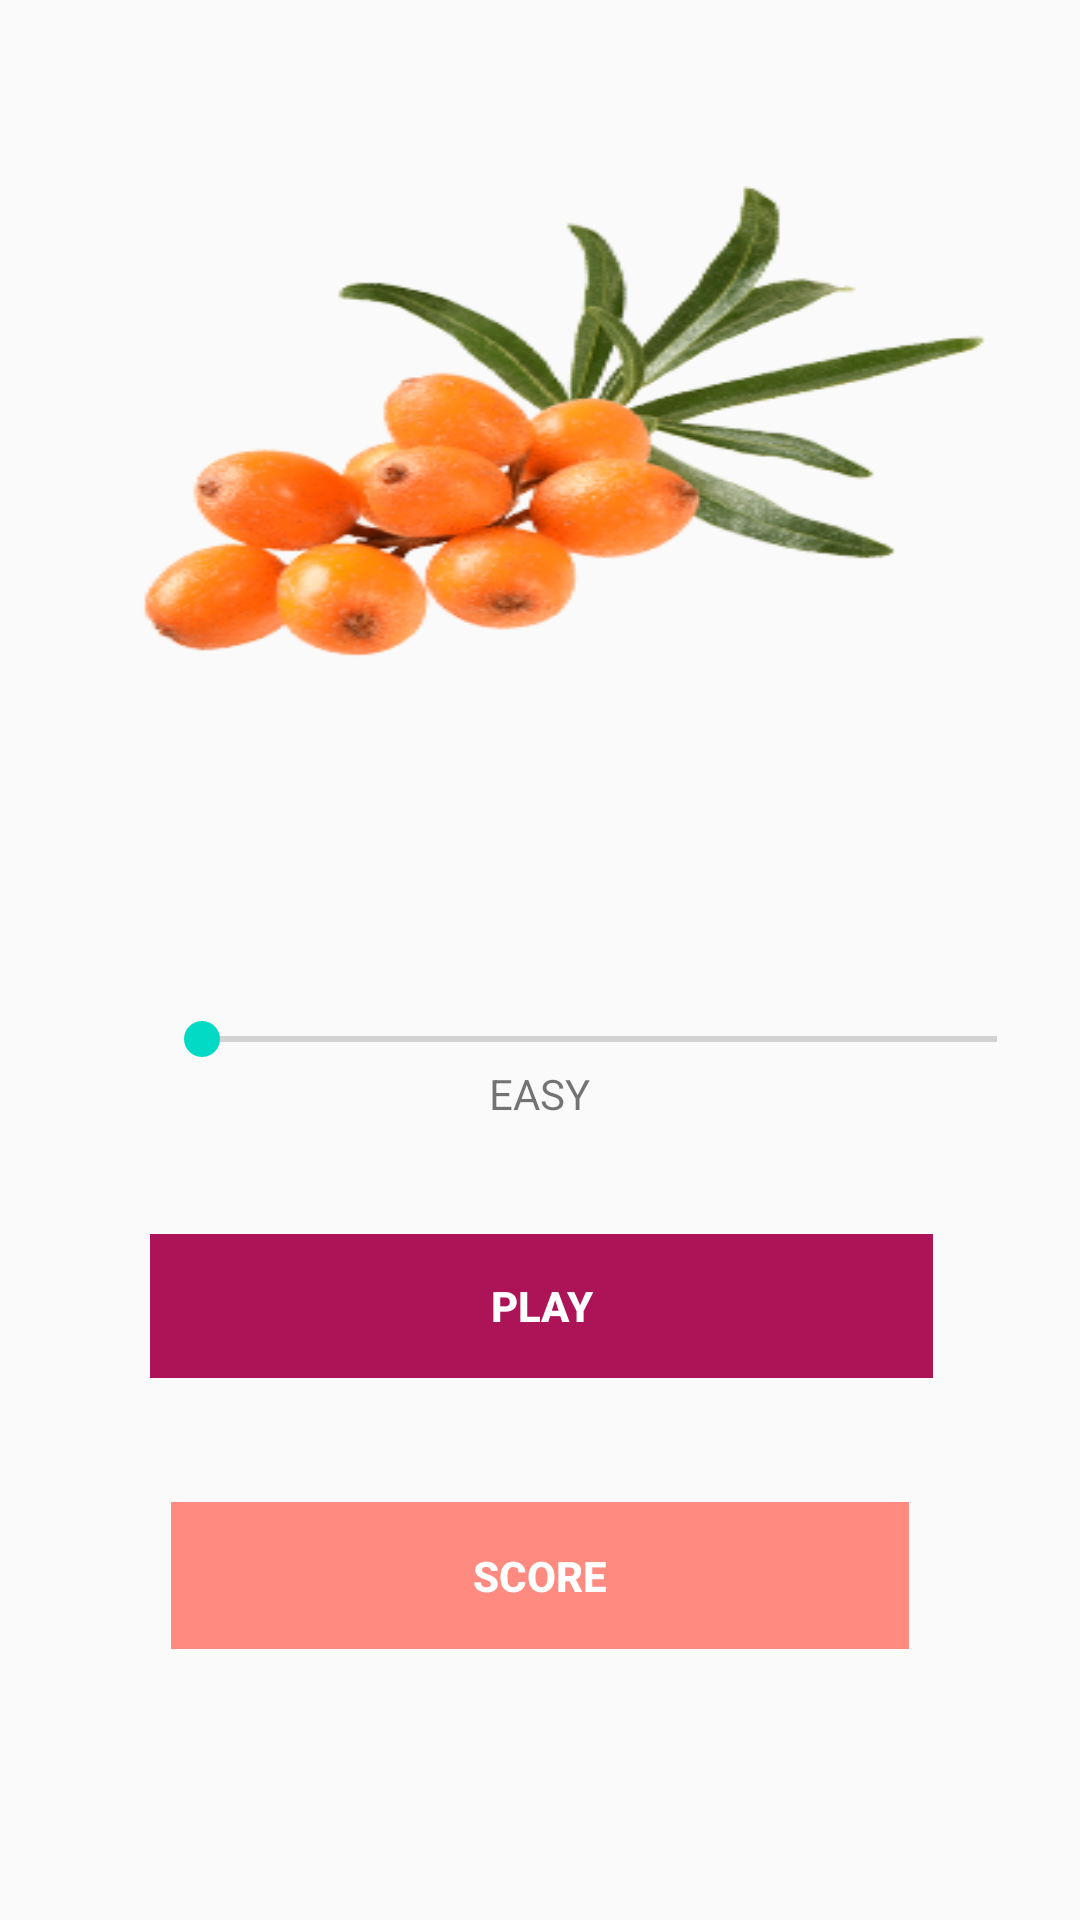

Write the Android layout XML for this screen, with the resource values it uses.
<!-- AndroidManifest.xml: application theme AppTheme -->
<!-- res/layout/activity_main2.xml -->
<?xml version="1.0" encoding="utf-8"?>
<android.support.constraint.ConstraintLayout xmlns:android="http://schemas.android.com/apk/res/android"
    xmlns:app="http://schemas.android.com/apk/res-auto"
    xmlns:tools="http://schemas.android.com/tools"
    android:layout_width="match_parent"
    android:layout_height="match_parent"
    tools:context="ma.auti.afor.autichallenge.Main2Activity">

    <ImageView
        android:id="@+id/Nombre"
        android:layout_width="300dp"
        android:layout_height="200dp"
        android:layout_alignParentTop="true"
        android:layout_centerHorizontal="true"
        android:gravity="center"
        android:background="@drawable/argouse"
        app:layout_constraintTop_toTopOf="parent"
        app:layout_constraintBottom_toBottomOf="parent"
        app:layout_constraintVertical_bias="0.111"
        app:layout_constraintRight_toRightOf="parent"
        app:layout_constraintLeft_toLeftOf="parent" />
    <RelativeLayout
        android:layout_below="@+id/Nombre"
        android:padding="20dp"
        android:elevation="4dp"
        android:layout_width="0dp"
        android:layout_height="wrap_content"
        tools:layout_editor_absoluteY="287dp"
        android:id="@+id/relativeLayout"
        app:layout_constraintRight_toRightOf="parent"
        app:layout_constraintLeft_toLeftOf="parent"
        app:layout_constraintHorizontal_bias="1.0">

        <LinearLayout
            android:orientation="vertical"
            android:id="@+id/btnGroup"
            android:paddingTop="10dp"
            android:layout_width="fill_parent"
            android:layout_height="wrap_content">


        </LinearLayout>


    </RelativeLayout>

    <Button
        android:id="@+id/btnScore"
        style="@style/Widget.AppCompat.Button.Borderless"
        android:layout_width="246dp"
        android:layout_height="49dp"
        android:layout_margin="8dp"
        android:background="#FF8A80"
        android:foreground="?android:attr/selectableItemBackground"
        android:text="SCORE"
        android:textColor="#FFFFFF"
        android:textStyle="bold"
        android:theme="@style/MyButton"
        app:layout_constraintRight_toRightOf="parent"
        app:layout_constraintLeft_toLeftOf="parent"
        app:layout_constraintBottom_toBottomOf="parent"
        app:layout_constraintTop_toTopOf="parent"
        app:layout_constraintVertical_bias="0.857" />

    <Button
        android:id="@+id/btnPlay"
        style="@style/Widget.AppCompat.Button.Borderless"
        android:layout_width="261dp"
        android:layout_height="48dp"
        android:layout_alignParentLeft="true"
        android:layout_alignParentStart="true"
        android:layout_below="@+id/btnGroup"
        android:background="#AD1457"
        android:foreground="?android:attr/selectableItemBackground"
        android:text="PLAY"
        android:textColor="#FFFFFF"
        android:textStyle="bold"
        android:theme="@style/MyButton"
        app:layout_constraintBottom_toBottomOf="parent"
        app:layout_constraintRight_toRightOf="parent"
        app:layout_constraintLeft_toLeftOf="parent"
        app:layout_constraintHorizontal_bias="0.504"
        app:layout_constraintTop_toTopOf="parent"
        app:layout_constraintVertical_bias="0.695" />

    <SeekBar
        android:id="@+id/seekBar"
        android:layout_width="297dp"
        android:layout_height="40dp"
        android:max="3"
        app:layout_constraintBottom_toBottomOf="parent"
        app:layout_constraintTop_toTopOf="parent"
        app:layout_constraintRight_toRightOf="parent"
        app:layout_constraintLeft_toLeftOf="parent"
        app:layout_constraintHorizontal_bias="0.816"
        app:layout_constraintVertical_bias="0.544" />

    <LinearLayout
        android:layout_width="230dp"
        android:layout_height="57dp"
        android:layout_below="@+id/btnGroup"
        android:orientation="vertical"
        android:weightSum="1"
        app:layout_constraintBottom_toBottomOf="parent"
        app:layout_constraintLeft_toLeftOf="parent"
        app:layout_constraintRight_toRightOf="parent"
        app:layout_constraintTop_toTopOf="parent"
        app:layout_constraintVertical_bias="0.609">

        <TextView
            android:id="@+id/txtMode"
            android:layout_width="wrap_content"
            android:layout_height="wrap_content"
            android:layout_gravity="center"
            android:layout_weight="0.48"
            android:text="EASY" />


    </LinearLayout>

</android.support.constraint.ConstraintLayout>
<!-- resources referenced by this layout -->
<resources>
  <!-- drawable argouse: png bitmap (drawable, 80456 bytes) -->
  <style name="MyButton" parent="Theme.AppCompat.Light">
          <item name="colorControlHighlight">#1CB3BC</item>
      </style>
  <style name="AppTheme" parent="Theme.AppCompat.Light.NoActionBar">
          
          <item name="colorPrimary">@color/colorPrimary</item>
          <item name="colorPrimaryDark">@color/colorPrimaryDark</item>
          <item name="colorAccent">@color/colorAccent</item>
      </style>
  <!-- not gathered from this repository: default colours our renderer supplied (Android Studio template values) -->
  <color name="colorPrimary">#FF6200EE</color>
  <color name="colorPrimaryDark">#FF3700B3</color>
  <color name="colorAccent">#FF03DAC5</color>
</resources>
